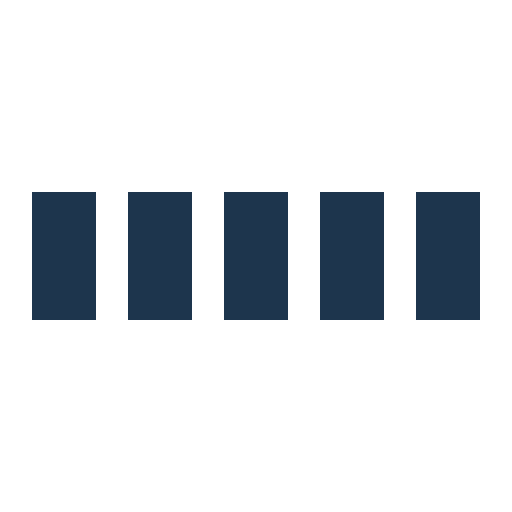
t = 0.00 s
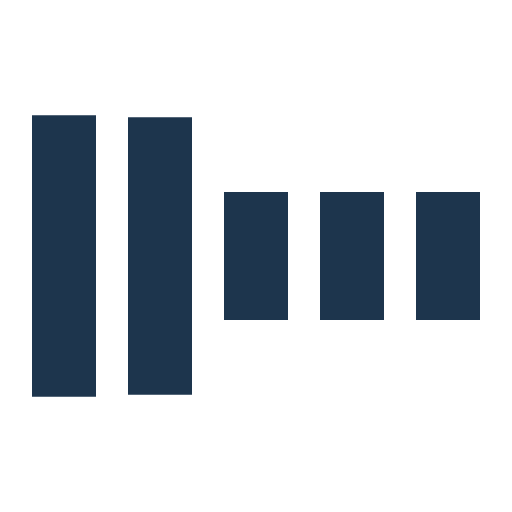
t = 0.30 s
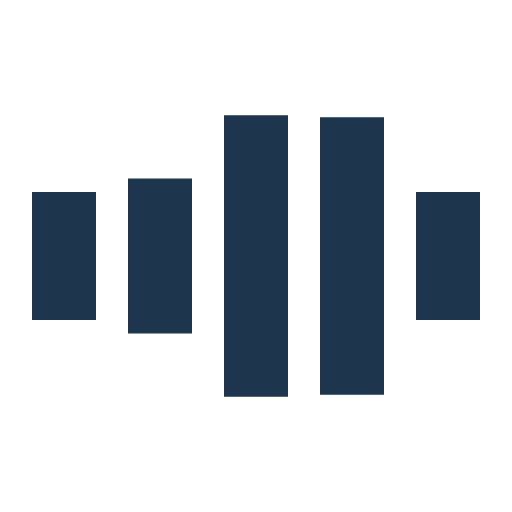
t = 0.70 s
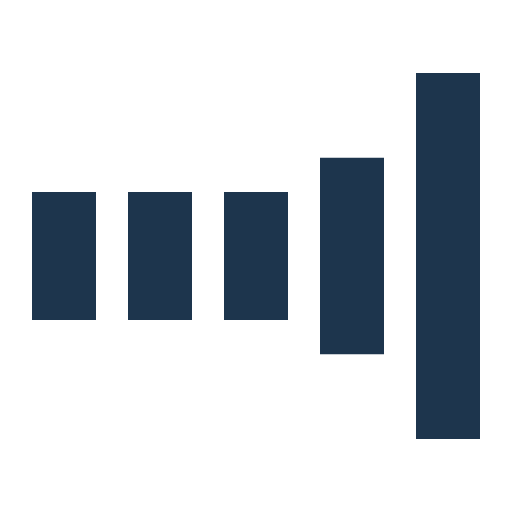
t = 1.00 s
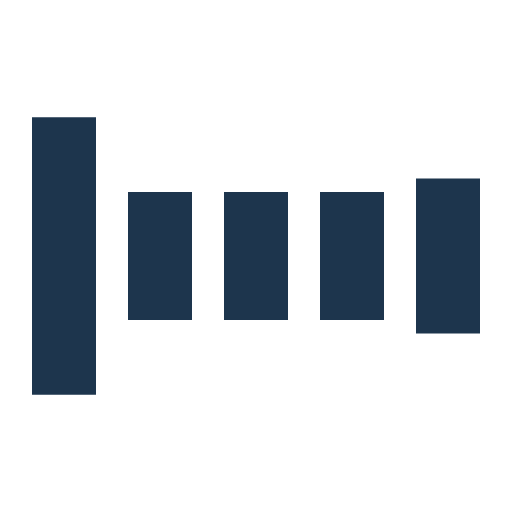
t = 1.30 s
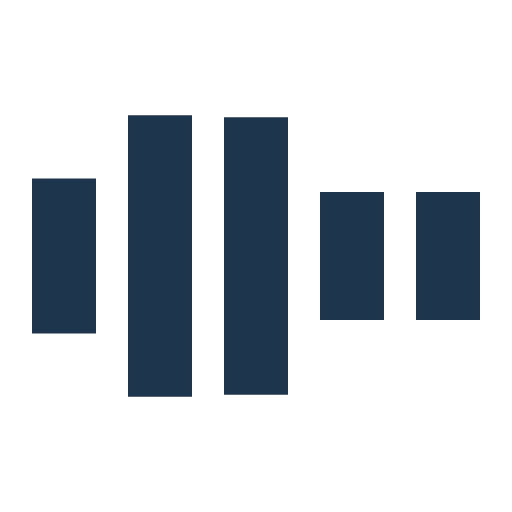
t = 1.70 s

The animated SVG that drew these frames (rendered in a browser with its animation timeline set to each time). Animation: 5 SMIL elements (animate=5); one cycle of 2.00 s, repeats indefinitely.

<svg xmlns="http://www.w3.org/2000/svg" viewBox="0 0 32 32" width="32" height="32" fill="#1D354D">
  <path transform="translate(2)" d="M0 12 V20 H4 V12z">
    <animate attributeName="d" values="M0 12 V20 H4 V12z; M0 4 V28 H4 V4z; M0 12 V20 H4 V12z; M0 12 V20 H4 V12z" dur="1.2s" repeatCount="indefinite" begin="0" keytimes="0;.2;.5;1" keySplines="0.2 0.2 0.4 0.8;0.2 0.6 0.4 0.8;0.2 0.8 0.4 0.8" calcMode="spline"  />
  </path>
  <path transform="translate(8)" d="M0 12 V20 H4 V12z">
    <animate attributeName="d" values="M0 12 V20 H4 V12z; M0 4 V28 H4 V4z; M0 12 V20 H4 V12z; M0 12 V20 H4 V12z" dur="1.2s" repeatCount="indefinite" begin="0.2" keytimes="0;.2;.5;1" keySplines="0.2 0.2 0.4 0.8;0.2 0.6 0.4 0.8;0.2 0.8 0.4 0.8" calcMode="spline"  />
  </path>
  <path transform="translate(14)" d="M0 12 V20 H4 V12z">
    <animate attributeName="d" values="M0 12 V20 H4 V12z; M0 4 V28 H4 V4z; M0 12 V20 H4 V12z; M0 12 V20 H4 V12z" dur="1.2s" repeatCount="indefinite" begin="0.4" keytimes="0;.2;.5;1" keySplines="0.2 0.2 0.4 0.8;0.2 0.6 0.4 0.8;0.2 0.8 0.4 0.8" calcMode="spline" />
  </path>
  <path transform="translate(20)" d="M0 12 V20 H4 V12z">
    <animate attributeName="d" values="M0 12 V20 H4 V12z; M0 4 V28 H4 V4z; M0 12 V20 H4 V12z; M0 12 V20 H4 V12z" dur="1.2s" repeatCount="indefinite" begin="0.6" keytimes="0;.2;.5;1" keySplines="0.2 0.2 0.4 0.8;0.2 0.6 0.4 0.8;0.2 0.8 0.4 0.8" calcMode="spline" />
  </path>
  <path transform="translate(26)" d="M0 12 V20 H4 V12z">
    <animate attributeName="d" values="M0 12 V20 H4 V12z; M0 4 V28 H4 V4z; M0 12 V20 H4 V12z; M0 12 V20 H4 V12z" dur="1.2s" repeatCount="indefinite" begin="0.8" keytimes="0;.2;.5;1" keySplines="0.2 0.2 0.4 0.8;0.2 0.6 0.4 0.8;0.2 0.8 0.4 0.8" calcMode="spline" />
  </path>
</svg>
